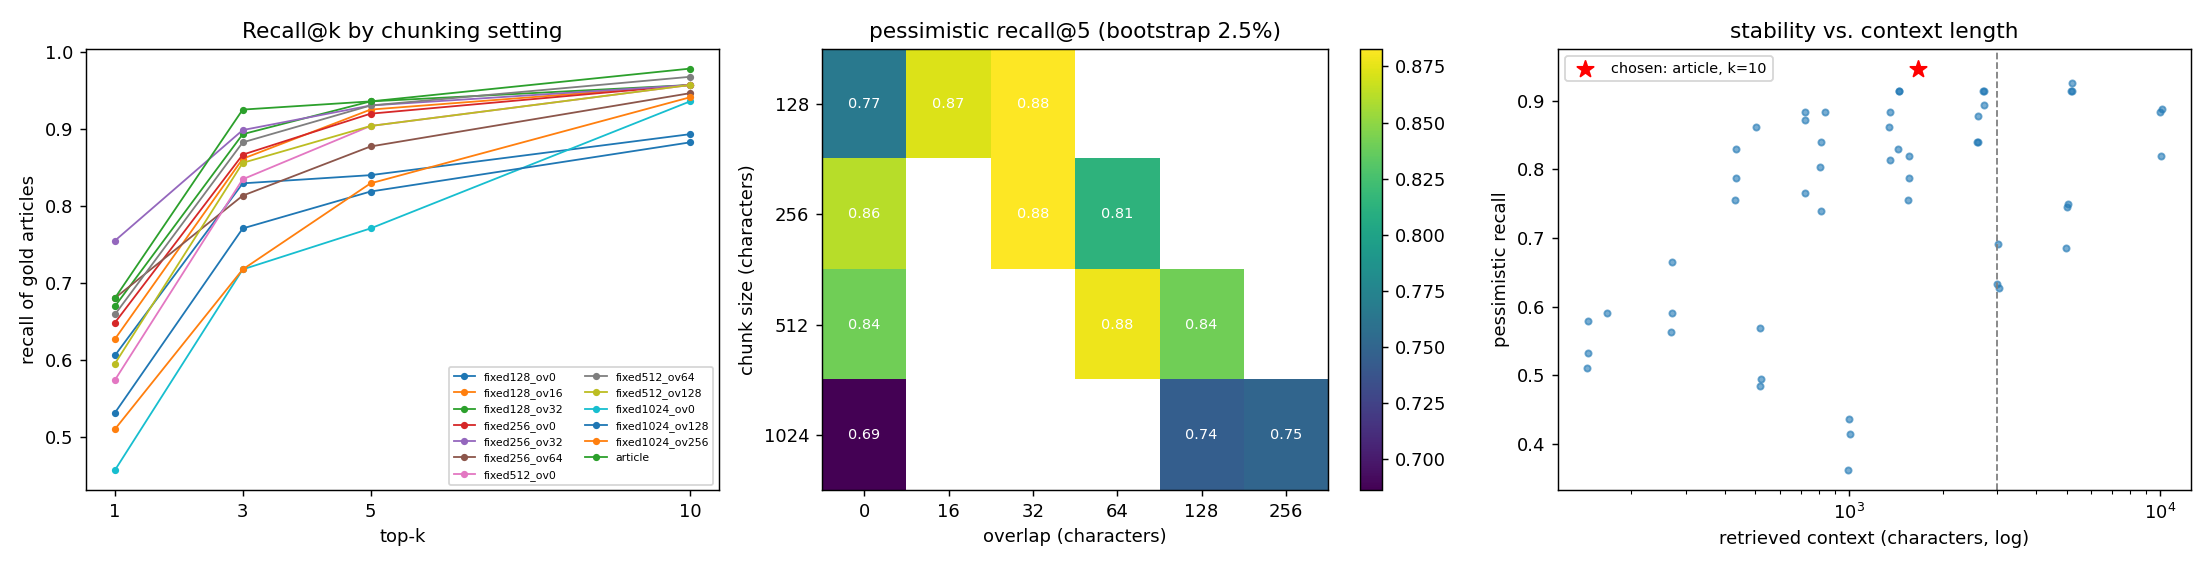

Source data for this figure (header and first rows):
config, size, overlap, chunks, mean_chunk_chars, k, context_chars, hit_formal, hit_colloquial, recall, recall_low95, style_gap, mrr
fixed128_ov0, 128, 0, 1055, 144, 1, 144, 0.7021, 0.5319, 0.6064, 0.5105, 0.1702, 0.719
fixed128_ov0, 128, 0, 1055, 144, 3, 432, 0.8936, 0.766, 0.8298, 0.7553, 0.1277, 0.719
fixed128_ov0, 128, 0, 1055, 144, 5, 721, 0.8936, 0.7872, 0.8404, 0.766, 0.1064, 0.719
fixed128_ov0, 128, 0, 1055, 144, 10, 1441, 0.9149, 0.8723, 0.8936, 0.8298, 0.0426, 0.719
fixed128_ov16, 128, 16, 1201, 145, 1, 145, 0.766, 0.5106, 0.6277, 0.5319, 0.2553, 0.7537
fixed128_ov16, 128, 16, 1201, 145, 3, 434, 0.9149, 0.8085, 0.8617, 0.7872, 0.1064, 0.7537
fixed128_ov16, 128, 16, 1201, 145, 5, 723, 0.9574, 0.8936, 0.9255, 0.8723, 0.0638, 0.7537
fixed128_ov16, 128, 16, 1201, 145, 10, 1445, 1.0, 0.9149, 0.9574, 0.9149, 0.0851, 0.7537
fixed128_ov32, 128, 32, 1400, 145, 1, 145, 0.766, 0.5957, 0.6702, 0.5798, 0.1702, 0.7874
fixed128_ov32, 128, 32, 1400, 145, 3, 434, 0.9362, 0.8511, 0.8936, 0.8298, 0.0851, 0.7874
fixed128_ov32, 128, 32, 1400, 145, 5, 723, 1.0, 0.8723, 0.9362, 0.883, 0.1277, 0.7874
fixed128_ov32, 128, 32, 1400, 145, 10, 1445, 1.0, 0.9149, 0.9574, 0.9146, 0.0851, 0.7874
fixed256_ov0, 256, 0, 531, 269, 1, 269, 0.7447, 0.5745, 0.6489, 0.5637, 0.1702, 0.7693
fixed256_ov0, 256, 0, 531, 269, 3, 808, 0.9362, 0.8085, 0.867, 0.8031, 0.1383, 0.7693
fixed256_ov0, 256, 0, 531, 269, 5, 1347, 0.9787, 0.8723, 0.9202, 0.8617, 0.117, 0.7693
fixed256_ov0, 256, 0, 531, 269, 10, 2695, 0.9787, 0.9362, 0.9574, 0.9149, 0.0426, 0.7693
fixed256_ov32, 256, 32, 603, 271, 1, 271, 0.8723, 0.6596, 0.7553, 0.6649, 0.2128, 0.8398
fixed256_ov32, 256, 32, 603, 271, 3, 812, 0.9787, 0.8298, 0.8989, 0.8404, 0.1596, 0.8398
fixed256_ov32, 256, 32, 603, 271, 5, 1353, 0.9787, 0.8936, 0.9309, 0.883, 0.0957, 0.8398
fixed256_ov32, 256, 32, 603, 271, 10, 2706, 1.0, 0.9149, 0.9574, 0.9149, 0.0851, 0.8398
fixed256_ov64, 256, 64, 700, 271, 1, 271, 0.7872, 0.5957, 0.6809, 0.5904, 0.1915, 0.771
fixed256_ov64, 256, 64, 700, 271, 3, 814, 0.8723, 0.766, 0.8138, 0.7394, 0.117, 0.771
fixed256_ov64, 256, 64, 700, 271, 5, 1356, 0.9787, 0.7872, 0.8777, 0.8137, 0.2021, 0.771
fixed256_ov64, 256, 64, 700, 271, 10, 2713, 1.0, 0.8936, 0.9468, 0.8936, 0.1064, 0.771
fixed512_ov0, 512, 0, 268, 517, 1, 517, 0.6596, 0.5106, 0.5745, 0.484, 0.1489, 0.7297
fixed512_ov0, 512, 0, 268, 517, 3, 1551, 0.8723, 0.8085, 0.8351, 0.7553, 0.0745, 0.7297
fixed512_ov0, 512, 0, 268, 517, 5, 2586, 0.9574, 0.8511, 0.9043, 0.8404, 0.1064, 0.7297
fixed512_ov0, 512, 0, 268, 517, 10, 5171, 0.9787, 0.9362, 0.9574, 0.9149, 0.0426, 0.7297
fixed512_ov64, 512, 64, 304, 519, 1, 519, 0.766, 0.5745, 0.6596, 0.5691, 0.1915, 0.7842
fixed512_ov64, 512, 64, 304, 519, 3, 1557, 0.9787, 0.8085, 0.883, 0.8191, 0.1702, 0.7842
fixed512_ov64, 512, 64, 304, 519, 5, 2595, 1.0, 0.8723, 0.9309, 0.8777, 0.1383, 0.7842
fixed512_ov64, 512, 64, 304, 519, 10, 5190, 1.0, 0.9362, 0.9681, 0.9255, 0.0638, 0.7842
fixed512_ov128, 512, 128, 352, 521, 1, 521, 0.6809, 0.5319, 0.5957, 0.4947, 0.1489, 0.7389
fixed512_ov128, 512, 128, 352, 521, 3, 1562, 0.9149, 0.8085, 0.8564, 0.7872, 0.117, 0.7389
fixed512_ov128, 512, 128, 352, 521, 5, 2604, 0.9149, 0.8936, 0.9043, 0.8404, 0.0213, 0.7389
fixed512_ov128, 512, 128, 352, 521, 10, 5207, 1.0, 0.9149, 0.9574, 0.9149, 0.0851, 0.7389
fixed1024_ov0, 1024, 0, 137, 995, 1, 995, 0.5106, 0.4043, 0.4574, 0.3617, 0.1064, 0.6058
fixed1024_ov0, 1024, 0, 137, 995, 3, 2986, 0.766, 0.6809, 0.7181, 0.633, 0.0745, 0.6058
fixed1024_ov0, 1024, 0, 137, 995, 5, 4976, 0.8085, 0.7447, 0.7713, 0.686, 0.0745, 0.6058
fixed1024_ov0, 1024, 0, 137, 995, 10, 9953, 0.9362, 0.9362, 0.9362, 0.883, 0.0, 0.6058
fixed1024_ov128, 1024, 128, 154, 1004, 1, 1004, 0.5957, 0.4894, 0.5319, 0.4362, 0.1064, 0.6564
fixed1024_ov128, 1024, 128, 154, 1004, 3, 3011, 0.8298, 0.7234, 0.7713, 0.6915, 0.117, 0.6564
fixed1024_ov128, 1024, 128, 154, 1004, 5, 5018, 0.8511, 0.7872, 0.8191, 0.7447, 0.0638, 0.6564
fixed1024_ov128, 1024, 128, 154, 1004, 10, 10036, 0.9149, 0.8511, 0.883, 0.8191, 0.0638, 0.6564
fixed1024_ov256, 1024, 256, 177, 1010, 1, 1010, 0.5745, 0.4468, 0.5106, 0.4149, 0.1277, 0.6467
fixed1024_ov256, 1024, 256, 177, 1010, 3, 3030, 0.7872, 0.6596, 0.7181, 0.6277, 0.117, 0.6467
fixed1024_ov256, 1024, 256, 177, 1010, 5, 5050, 0.9149, 0.766, 0.8298, 0.75, 0.1489, 0.6467
fixed1024_ov256, 1024, 256, 177, 1010, 10, 10100, 0.9574, 0.9362, 0.9415, 0.8883, 0.0319, 0.6467
article, article, -, 842, 167, 1, 167, 0.7872, 0.5957, 0.6809, 0.5904, 0.1915, 0.8105
article, article, -, 842, 167, 3, 502, 0.9787, 0.8723, 0.9255, 0.8617, 0.1064, 0.8105
article, article, -, 842, 167, 5, 836, 1.0, 0.8723, 0.9362, 0.883, 0.1277, 0.8105
article, article, -, 842, 167, 10, 1672, 1.0, 0.9574, 0.9787, 0.9468, 0.0426, 0.8105
